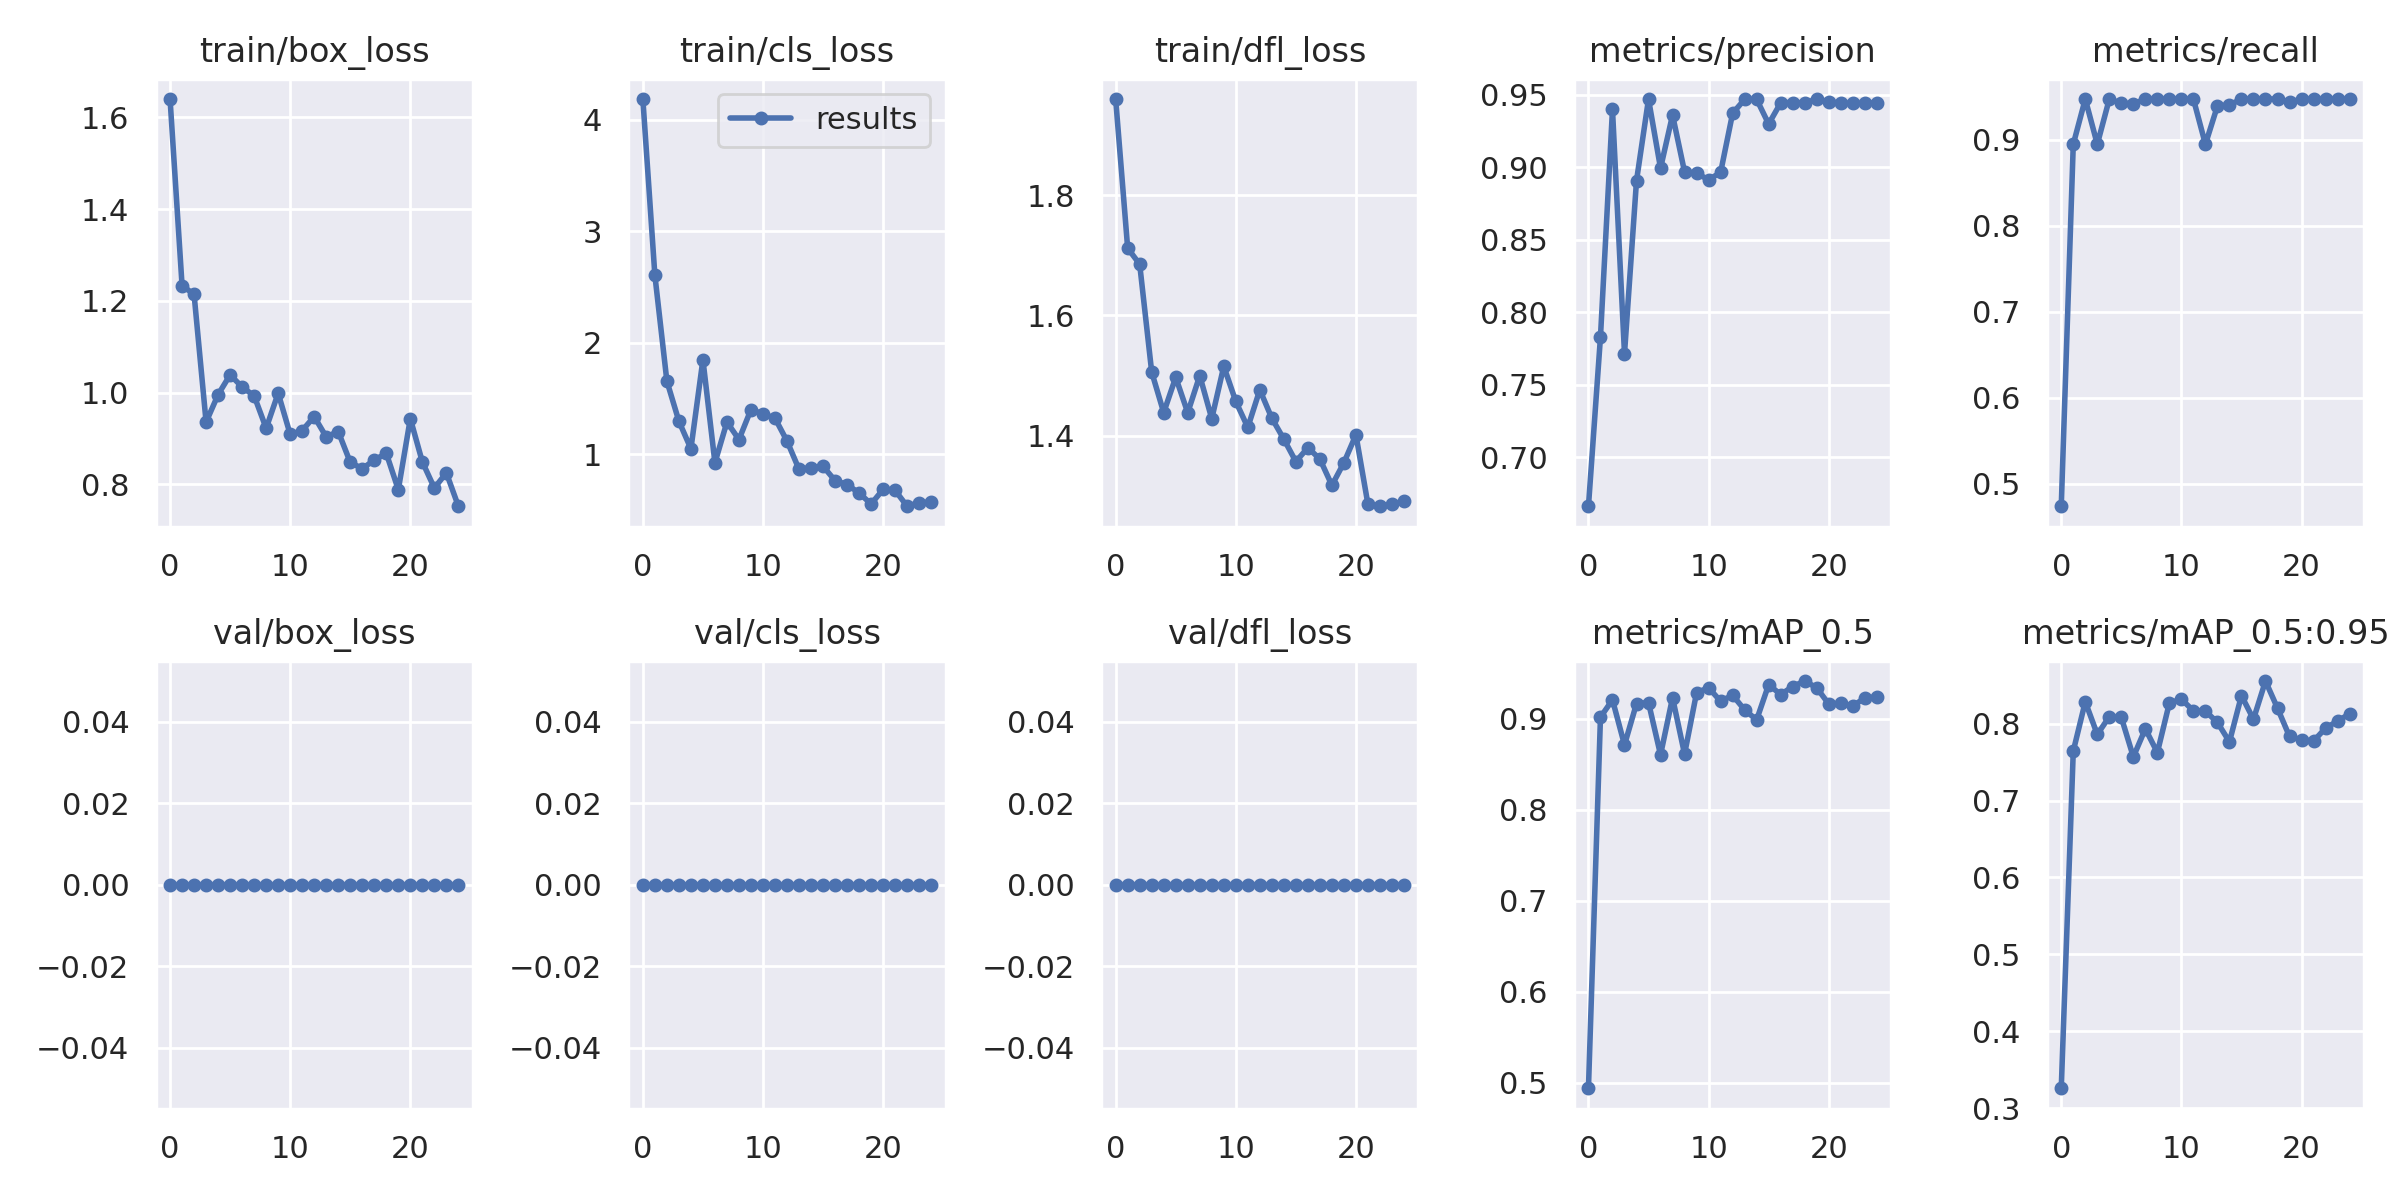

The file beside this chart, header and first rows:
epoch, train/box_loss, train/cls_loss, train/dfl_loss, metrics/precision, metrics/recall, metrics/mAP_0.5, metrics/mAP_0.5:0.95, val/box_loss, val/cls_loss, val/dfl_loss, x/lr0, x/lr1, x/lr2
0, 1.64, 4.186, 1.96, 0.6662, 0.4737, 0.4938, 0.3258, 0, 0, 0, 0.091, 0.001, 0.001
1, 1.233, 2.607, 1.712, 0.783, 0.8947, 0.9019, 0.7642, 0, 0, 0, 0.08102, 0.002017, 0.002017
2, 1.214, 1.658, 1.685, 0.9399, 0.9474, 0.921, 0.8284, 0, 0, 0, 0.07095, 0.002947, 0.002947
3, 0.9356, 1.298, 1.506, 0.7715, 0.8947, 0.8714, 0.7859, 0, 0, 0, 0.06079, 0.003789, 0.003789
4, 0.9955, 1.051, 1.438, 0.8908, 0.9474, 0.9169, 0.809, 0, 0, 0, 0.05054, 0.004545, 0.004545
5, 1.039, 1.849, 1.497, 0.9471, 0.9425, 0.9179, 0.8081, 0, 0, 0, 0.04021, 0.005213, 0.005213
6, 1.012, 0.9256, 1.438, 0.8994, 0.9417, 0.8605, 0.7567, 0, 0, 0, 0.02979, 0.005794, 0.005794
7, 0.9929, 1.291, 1.5, 0.9361, 0.9474, 0.9233, 0.7932, 0, 0, 0, 0.01929, 0.006288, 0.006288
8, 0.9221, 1.134, 1.428, 0.8969, 0.9474, 0.8613, 0.7623, 0, 0, 0, 0.008695, 0.006695, 0.006695
9, 0.9986, 1.403, 1.515, 0.896, 0.9474, 0.9288, 0.8269, 0, 0, 0, 0.006436, 0.006436, 0.006436
10, 0.9088, 1.363, 1.457, 0.8914, 0.9474, 0.9343, 0.8317, 0, 0, 0, 0.006436, 0.006436, 0.006436
11, 0.9173, 1.325, 1.414, 0.8965, 0.9474, 0.9194, 0.8167, 0, 0, 0, 0.00604, 0.00604, 0.00604
12, 0.9476, 1.121, 1.476, 0.9373, 0.8947, 0.926, 0.8162, 0, 0, 0, 0.005644, 0.005644, 0.005644
13, 0.9034, 0.8672, 1.429, 0.9469, 0.9393, 0.9099, 0.8016, 0, 0, 0, 0.005248, 0.005248, 0.005248
14, 0.915, 0.8824, 1.394, 0.947, 0.9405, 0.8989, 0.7763, 0, 0, 0, 0.004852, 0.004852, 0.004852
15, 0.8479, 0.8943, 1.357, 0.9299, 0.9474, 0.9377, 0.8364, 0, 0, 0, 0.004456, 0.004456, 0.004456
16, 0.8341, 0.7658, 1.38, 0.9445, 0.9474, 0.9268, 0.8057, 0, 0, 0, 0.00406, 0.00406, 0.00406
17, 0.853, 0.7304, 1.361, 0.9448, 0.9474, 0.9356, 0.8554, 0, 0, 0, 0.003664, 0.003664, 0.003664
18, 0.8675, 0.6543, 1.317, 0.9444, 0.9474, 0.9416, 0.8201, 0, 0, 0, 0.003268, 0.003268, 0.003268
19, 0.7883, 0.5562, 1.355, 0.9472, 0.9436, 0.9342, 0.7833, 0, 0, 0, 0.002872, 0.002872, 0.002872
20, 0.9433, 0.687, 1.401, 0.9449, 0.9474, 0.9164, 0.7789, 0, 0, 0, 0.002476, 0.002476, 0.002476
21, 0.8489, 0.678, 1.286, 0.9445, 0.9474, 0.9169, 0.7773, 0, 0, 0, 0.00208, 0.00208, 0.00208
22, 0.792, 0.5359, 1.283, 0.9441, 0.9474, 0.9142, 0.7941, 0, 0, 0, 0.001684, 0.001684, 0.001684
23, 0.825, 0.569, 1.286, 0.9443, 0.9474, 0.923, 0.8033, 0, 0, 0, 0.001288, 0.001288, 0.001288
24, 0.7522, 0.5719, 1.291, 0.9446, 0.9474, 0.9242, 0.8127, 0, 0, 0, 0.000892, 0.000892, 0.000892
